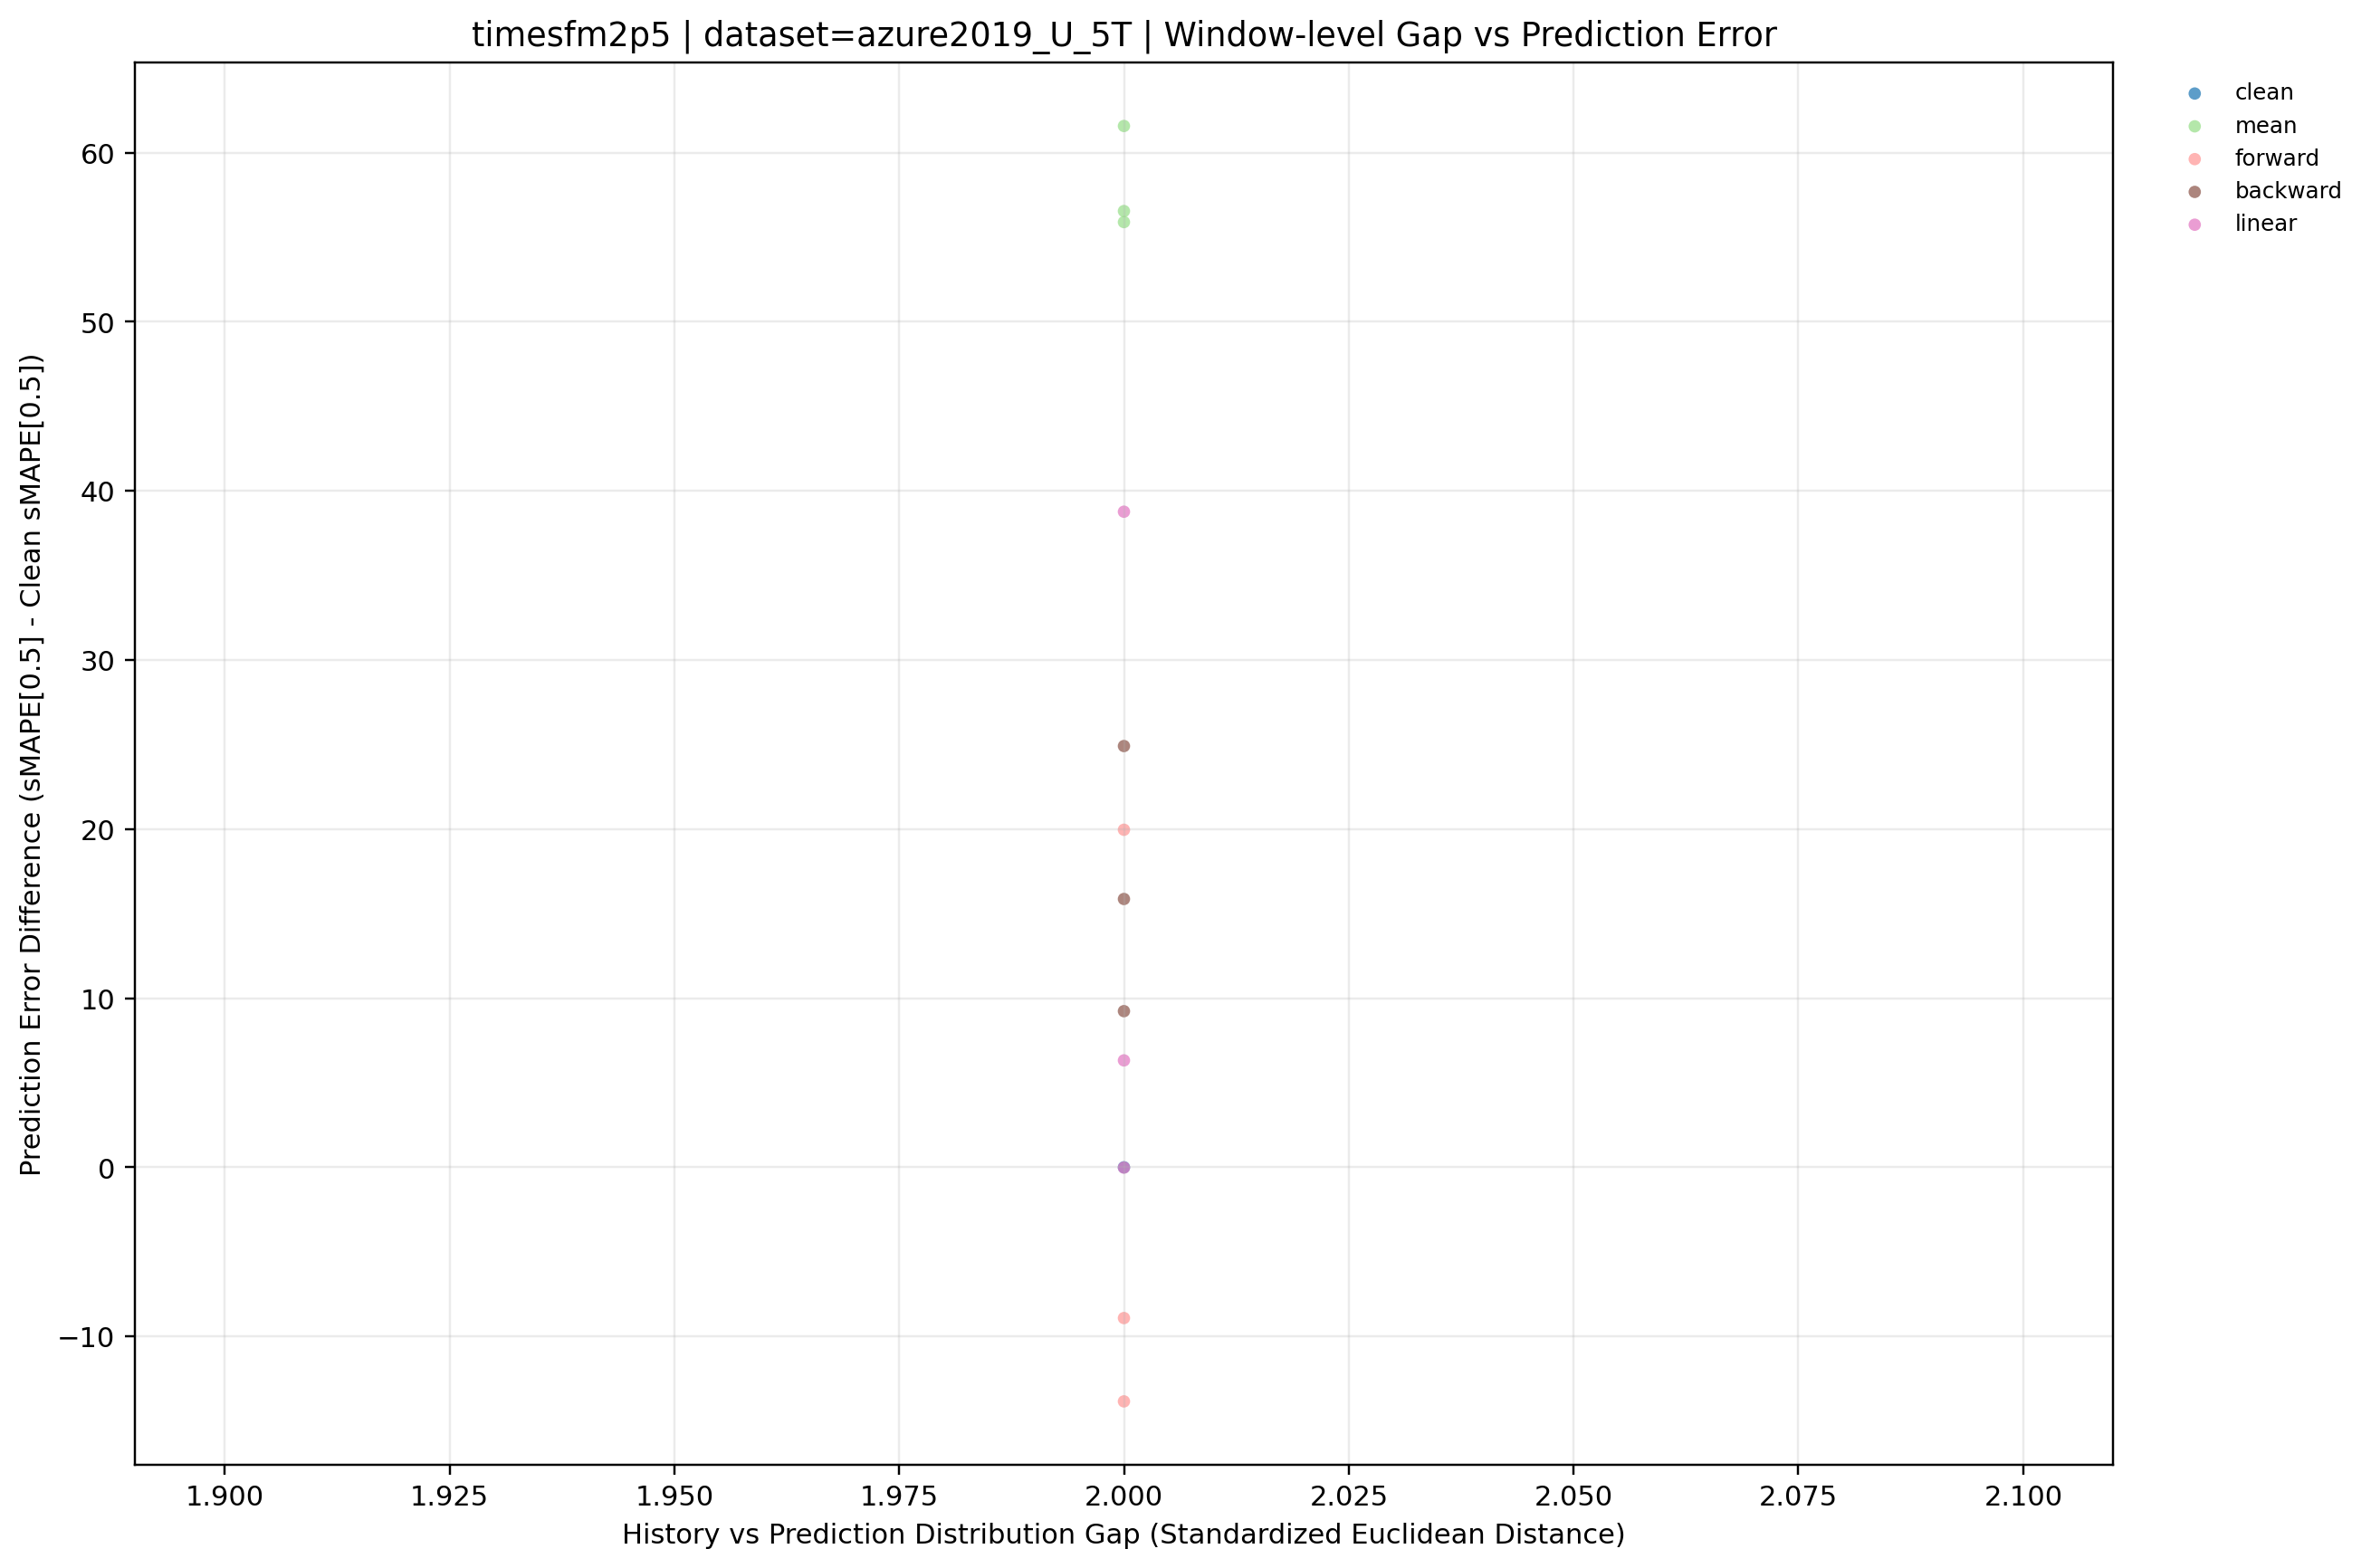

The file beside this chart, header and first rows:
dataset, term, ratio_code, imputation_method, window_idx, distribution_gap, smape, smape_diff_vs_clean, prediction_mode, y_value
azure2019_U_5T, long, 010, backward, 0, 2.0, 85.37, 15.87, backward, 15.87
azure2019_U_5T, long, 020, backward, 0, 2.0, 78.73, 9.235, backward, 9.235
azure2019_U_5T, long, 030, backward, 0, 2.0, 94.41, 24.91, backward, 24.91
azure2019_U_5T, long, , clean, 0, 2.0, 69.5, 0.0, clean, 0.0
azure2019_U_5T, long, 010, forward, 0, 2.0, 60.58, -8.915, forward, -8.915
azure2019_U_5T, long, 020, forward, 0, 2.0, 55.66, -13.84, forward, -13.84
azure2019_U_5T, long, 030, forward, 0, 2.0, 89.46, 19.96, forward, 19.96
azure2019_U_5T, long, 010, linear, 0, 2.0, 75.82, 6.323, linear, 6.323
azure2019_U_5T, long, 020, linear, 0, 2.0, 69.48, -0.01661, linear, -0.01661
azure2019_U_5T, long, 030, linear, 0, 2.0, 108.3, 38.77, linear, 38.77
azure2019_U_5T, long, 010, mean, 0, 2.0, 131.1, 61.58, mean, 61.58
azure2019_U_5T, long, 020, mean, 0, 2.0, 126, 56.55, mean, 56.55
azure2019_U_5T, long, 030, mean, 0, 2.0, 125.4, 55.9, mean, 55.9
